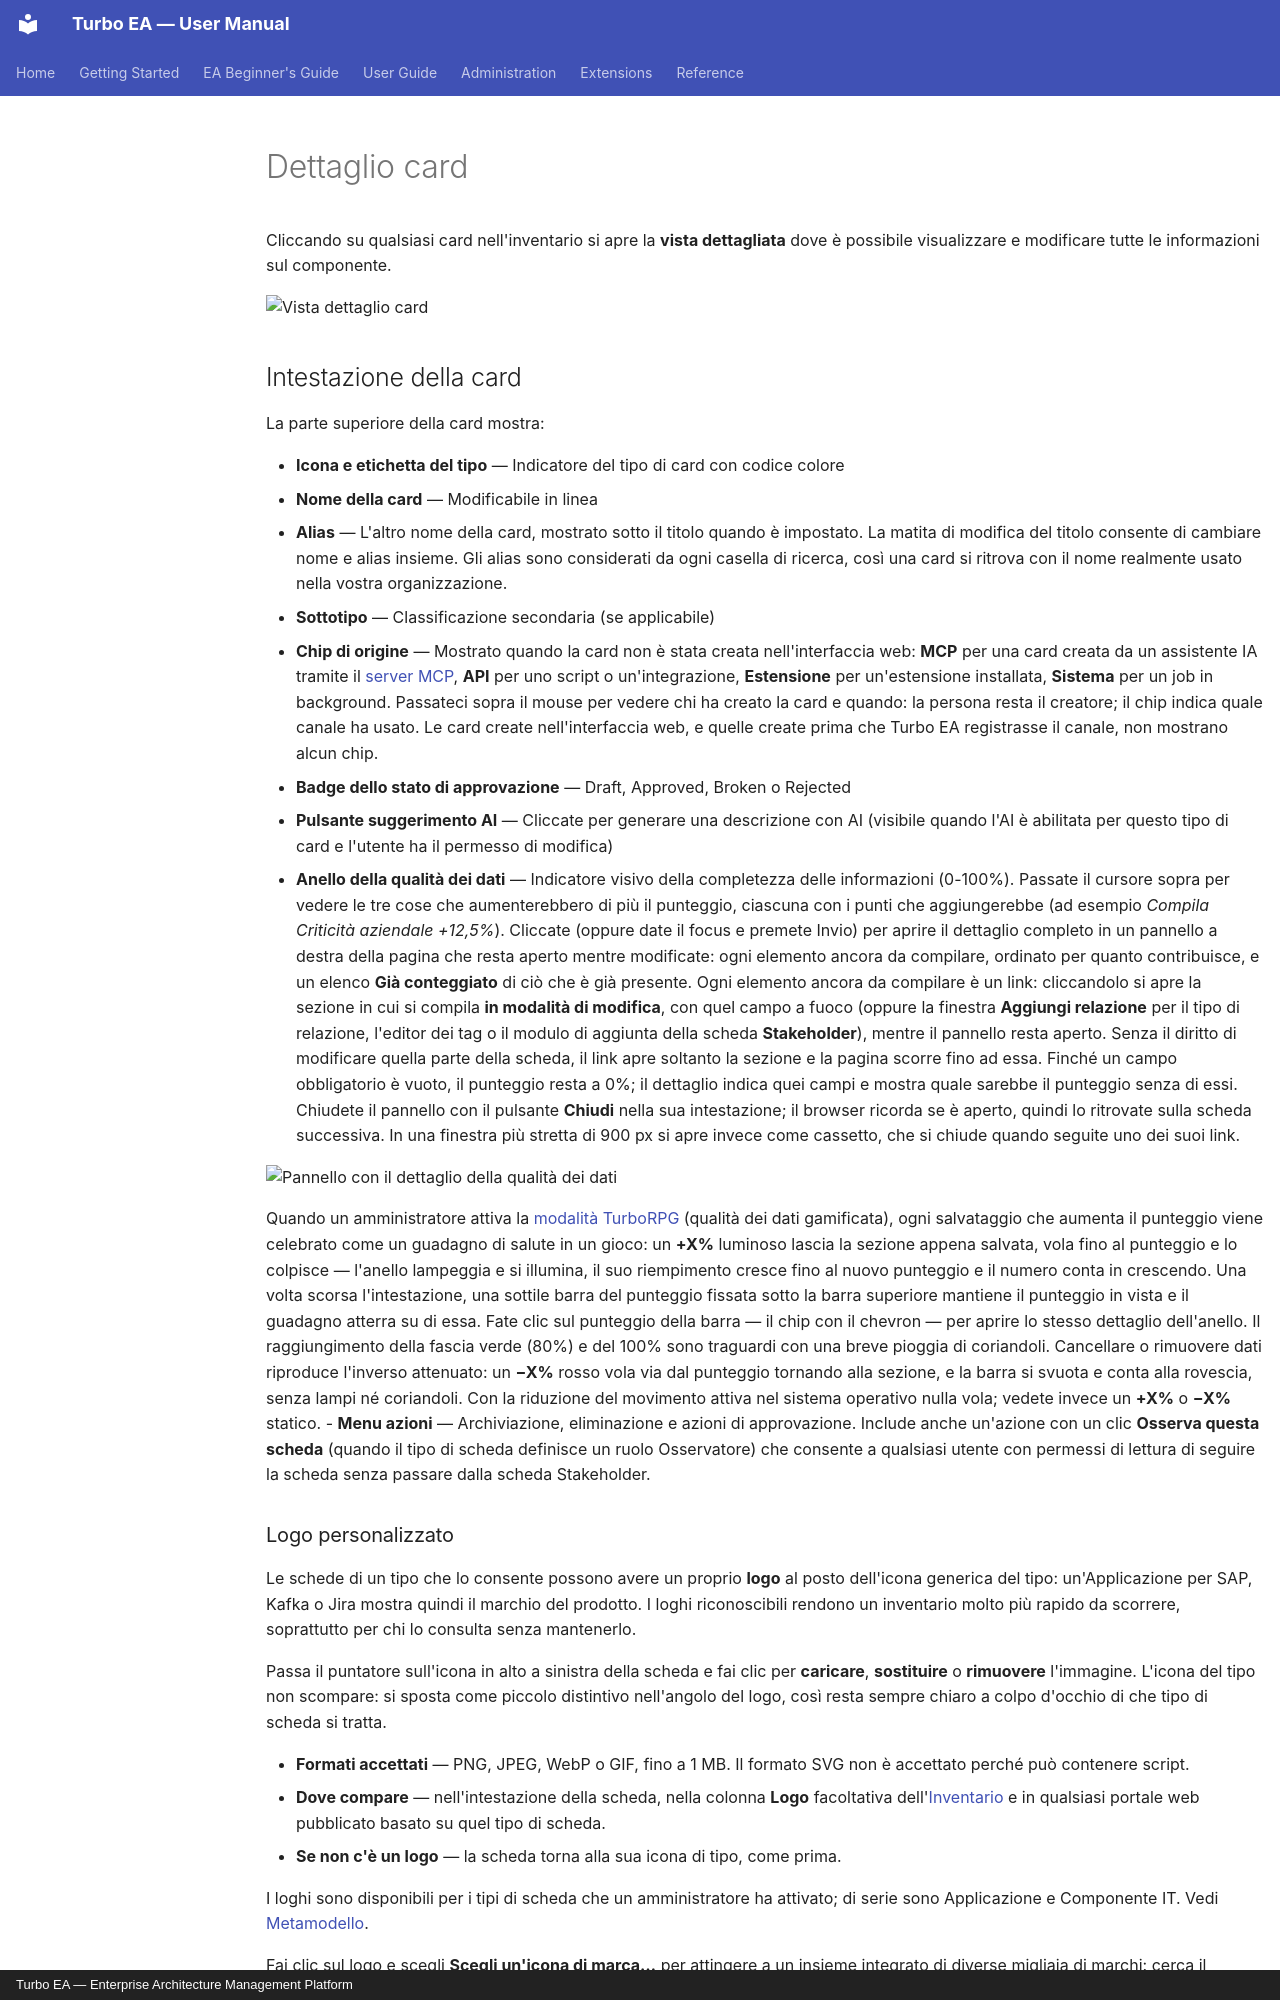

repository: vincentmakes/turbo-ea · page: guide/card-details.it/index.html · generator: mkdocs · copyright: Turbo EA — Enterprise Architecture Management Platform

# Dettaglio card

Cliccando su qualsiasi card nell'inventario si apre la **vista dettagliata** dove è possibile visualizzare e modificare tutte le informazioni sul componente.

![Vista dettaglio card](../assets/img/it/04_dettaglio_scheda.png)

## Intestazione della card

La parte superiore della card mostra:

- **Icona e etichetta del tipo** — Indicatore del tipo di card con codice colore
- **Nome della card** — Modificabile in linea
- **Alias** — L'altro nome della card, mostrato sotto il titolo quando è impostato. La matita di modifica del titolo consente di cambiare nome e alias insieme. Gli alias sono considerati da ogni casella di ricerca, così una card si ritrova con il nome realmente usato nella vostra organizzazione.
- **Sottotipo** — Classificazione secondaria (se applicabile)
- **Chip di origine** — Mostrato quando la card non è stata creata nell'interfaccia web: **MCP** per una card creata da un assistente IA tramite il [server MCP](../admin/mcp.md), **API** per uno script o un'integrazione, **Estensione** per un'estensione installata, **Sistema** per un job in background. Passateci sopra il mouse per vedere chi ha creato la card e quando: la persona resta il creatore; il chip indica quale canale ha usato. Le card create nell'interfaccia web, e quelle create prima che Turbo EA registrasse il canale, non mostrano alcun chip.
- **Badge dello stato di approvazione** — Draft, Approved, Broken o Rejected
- **Pulsante suggerimento AI** — Cliccate per generare una descrizione con AI (visibile quando l'AI è abilitata per questo tipo di card e l'utente ha il permesso di modifica)
- **Anello della qualità dei dati** — Indicatore visivo della completezza delle informazioni (0-100%). Passate il cursore sopra per vedere le tre cose che aumenterebbero di più il punteggio, ciascuna con i punti che aggiungerebbe (ad esempio *Compila Criticità aziendale +12,5%*). Cliccate (oppure date il focus e premete Invio) per aprire il dettaglio completo in un pannello a destra della pagina che resta aperto mentre modificate: ogni elemento ancora da compilare, ordinato per quanto contribuisce, e un elenco **Già conteggiato** di ciò che è già presente. Ogni elemento ancora da compilare è un link: cliccandolo si apre la sezione in cui si compila **in modalità di modifica**, con quel campo a fuoco (oppure la finestra **Aggiungi relazione** per il tipo di relazione, l'editor dei tag o il modulo di aggiunta della scheda **Stakeholder**), mentre il pannello resta aperto. Senza il diritto di modificare quella parte della scheda, il link apre soltanto la sezione e la pagina scorre fino ad essa. Finché un campo obbligatorio è vuoto, il punteggio resta a 0%; il dettaglio indica quei campi e mostra quale sarebbe il punteggio senza di essi. Chiudete il pannello con il pulsante **Chiudi** nella sua intestazione; il browser ricorda se è aperto, quindi lo ritrovate sulla scheda successiva. In una finestra più stretta di 900 px si apre invece come cassetto, che si chiude quando seguite uno dei suoi link.

![Pannello con il dettaglio della qualità dei dati](../assets/img/it/63_scheda_qualita_dati_dettaglio.png)

Quando un amministratore attiva la [modalità TurboRPG](../admin/settings.md#turborpg-qualità-dei-dati-gamificata) (qualità dei dati gamificata), ogni salvataggio che aumenta il punteggio viene celebrato come un guadagno di salute in un gioco: un **+X%** luminoso lascia la sezione appena salvata, vola fino al punteggio e lo colpisce — l'anello lampeggia e si illumina, il suo riempimento cresce fino al nuovo punteggio e il numero conta in crescendo. Una volta scorsa l'intestazione, una sottile barra del punteggio fissata sotto la barra superiore mantiene il punteggio in vista e il guadagno atterra su di essa. Fate clic sul punteggio della barra — il chip con il chevron — per aprire lo stesso dettaglio dell'anello. Il raggiungimento della fascia verde (80%) e del 100% sono traguardi con una breve pioggia di coriandoli. Cancellare o rimuovere dati riproduce l'inverso attenuato: un **−X%** rosso vola via dal punteggio tornando alla sezione, e la barra si svuota e conta alla rovescia, senza lampi né coriandoli. Con la riduzione del movimento attiva nel sistema operativo nulla vola; vedete invece un **+X%** o **−X%** statico.
- **Menu azioni** — Archiviazione, eliminazione e azioni di approvazione. Include anche un'azione con un clic **Osserva questa scheda** (quando il tipo di scheda definisce un ruolo Osservatore) che consente a qualsiasi utente con permessi di lettura di seguire la scheda senza passare dalla scheda Stakeholder.
